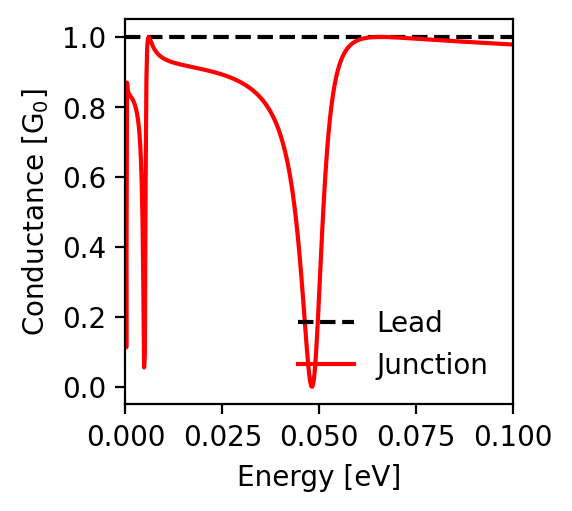

Source data for this figure (header and first rows):
energy; conductance_lead; conductance_junction
-0.1; 1.0; 0.978
-0.0998; 1.0; 0.979
-0.0996; 1.0; 0.979
-0.0994; 1.0; 0.979
-0.0992; 1.0; 0.979
-0.099; 1.0; 0.979
-0.0988; 1.0; 0.979
-0.0986; 1.0; 0.979
-0.0984; 1.0; 0.979
-0.0982; 1.0; 0.979
-0.098; 1.0; 0.98
-0.0978; 1.0; 0.98
-0.0976; 1.0; 0.98
-0.0974; 1.0; 0.98
-0.0972; 1.0; 0.98
-0.097; 1.0; 0.98
-0.0968; 1.0; 0.98
-0.0966; 1.0; 0.98
-0.0964; 1.0; 0.981
-0.0962; 1.0; 0.981
-0.096; 1.0; 0.981
-0.0958; 1.0; 0.981
-0.0956; 1.0; 0.981
-0.0954; 1.0; 0.981
-0.0952; 1.0; 0.981
-0.095; 1.0; 0.981
-0.0948; 1.0; 0.982
-0.0946; 1.0; 0.982
-0.0944; 1.0; 0.982
-0.0942; 1.0; 0.982
-0.094; 1.0; 0.982
-0.0938; 1.0; 0.982
-0.0936; 1.0; 0.982
-0.0934; 1.0; 0.982
-0.0932; 1.0; 0.983
-0.093; 1.0; 0.983
-0.0928; 1.0; 0.983
-0.0926; 1.0; 0.983
-0.0924; 1.0; 0.983
-0.0922; 1.0; 0.983
-0.092; 1.0; 0.983
-0.0918; 1.0; 0.983
-0.0916; 1.0; 0.984
-0.0914; 1.0; 0.984
-0.0912; 1.0; 0.984
-0.091; 1.0; 0.984
-0.0908; 1.0; 0.984
-0.0906; 1.0; 0.984
-0.0904; 1.0; 0.984
-0.0902; 1.0; 0.984
-0.09; 1.0; 0.985
-0.0898; 1.0; 0.985
-0.0896; 1.0; 0.985
-0.0894; 1.0; 0.985
-0.0892; 1.0; 0.985
-0.089; 1.0; 0.985
-0.0888; 1.0; 0.985
-0.0886; 1.0; 0.985
-0.0884; 1.0; 0.986
-0.0882; 1.0; 0.986
... 941 more rows
